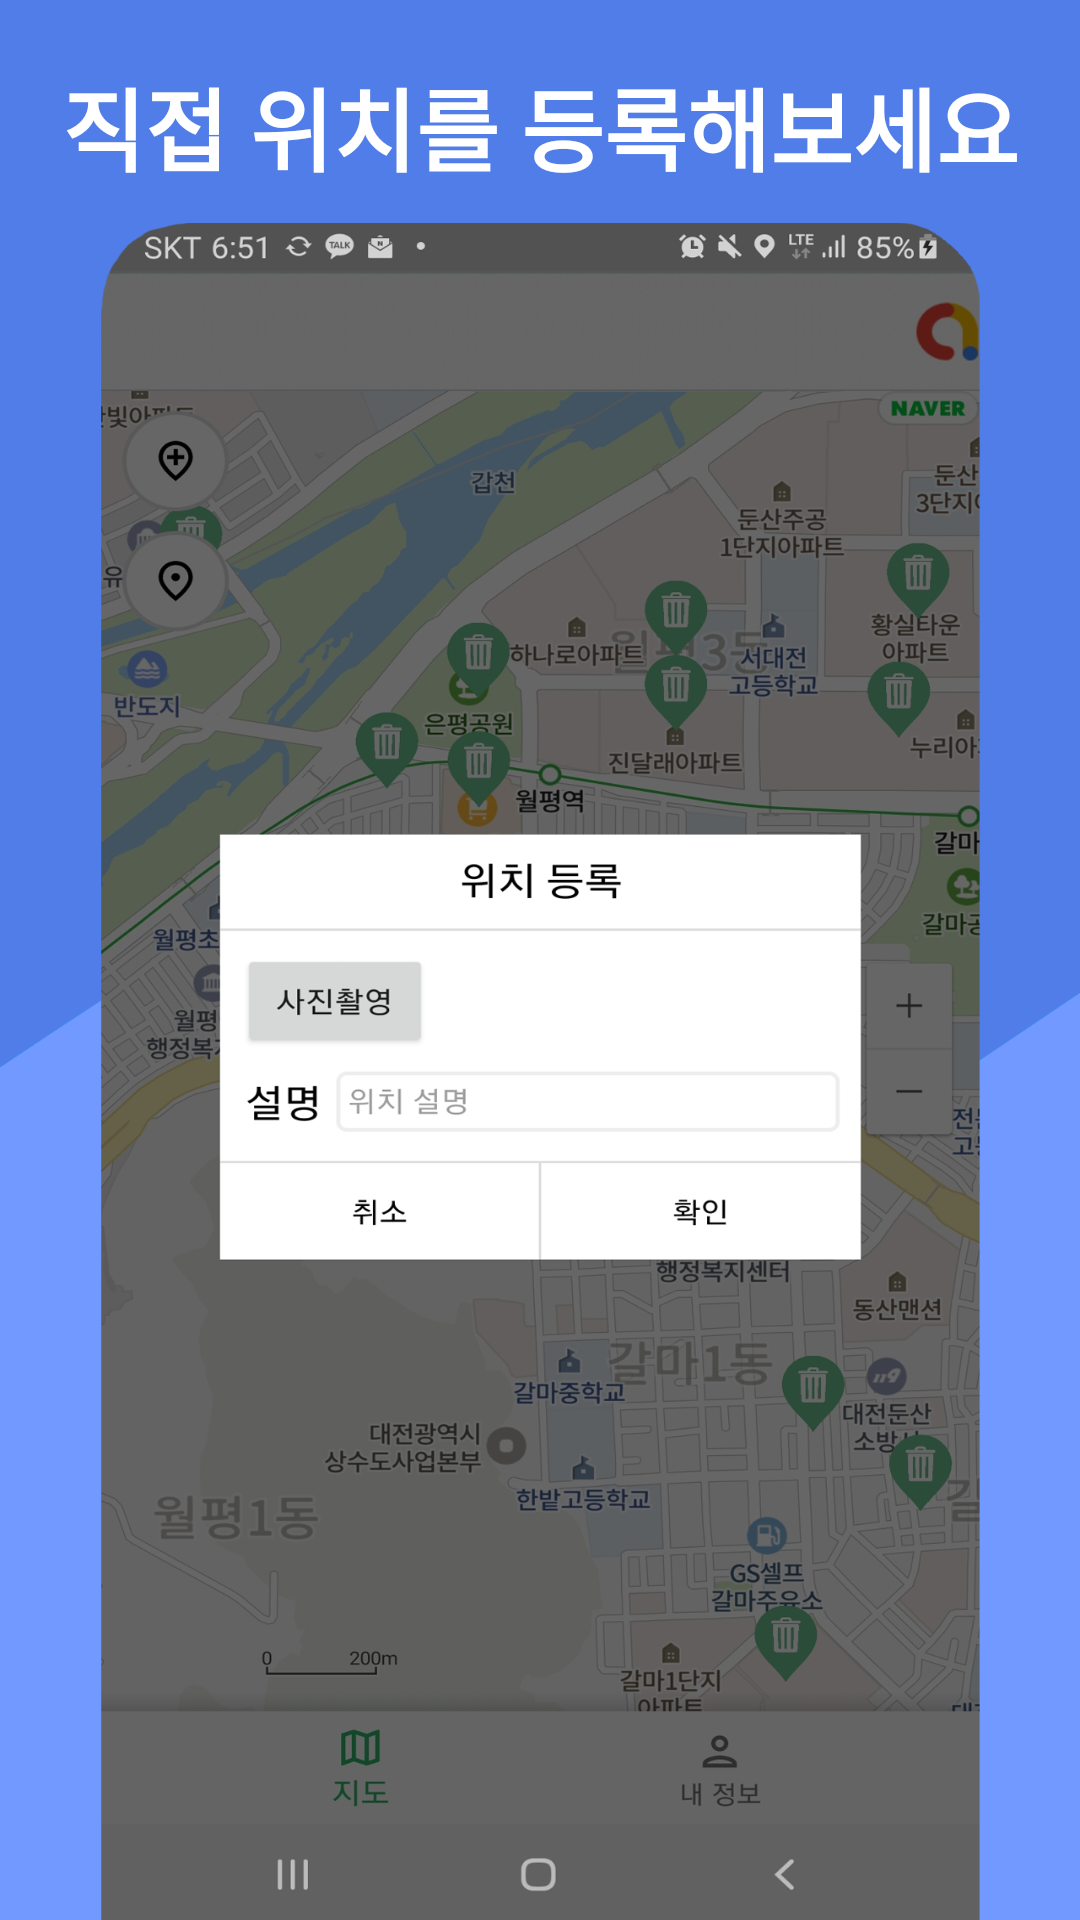

Write the Android layout XML for this screen, with the resource values it uses.
<!-- AndroidManifest.xml: application theme Theme.Trashcan -->
<!-- res/layout/welcome_slide4.xml -->
<?xml version="1.0" encoding="utf-8"?>
<RelativeLayout xmlns:android="http://schemas.android.com/apk/res/android"
    android:layout_width="match_parent"
    android:layout_height="match_parent"
    android:background="@drawable/slide_4">

    <TextView
        android:layout_width="wrap_content"
        android:layout_height="wrap_content"
        android:layout_alignParentStart="true"
        android:layout_alignParentTop="true"
        android:layout_alignParentEnd="true"
        android:layout_marginTop="20dp"
        android:text="직접 위치를 등록해보세요"
        android:textAlignment="center"
        android:textColor="@color/white"
        android:textSize="30dp"
        android:textStyle="bold" />

</RelativeLayout>
<!-- resources referenced by this layout -->
<resources>
  <color name="white">#FFFFFFFF</color>
  <!-- drawable slide_4: png bitmap (drawable, 728518 bytes) -->
  <style name="Theme.Trashcan" parent="Theme.AppCompat.Light.NoActionBar">
          
          <item name="colorPrimary">#2EB567</item>
          <item name="colorPrimaryVariant">#CCCCCC</item>
          <item name="colorOnPrimary">@color/white</item>
          
          <item name="colorSecondary">@color/teal_200</item>
          <item name="colorSecondaryVariant">@color/teal_700</item>
          <item name="colorOnSecondary">@color/black</item>
          
          <item name="android:statusBarColor" tools:targetApi="l">?attr/colorPrimaryVariant</item>
          
  
          <item name="windowActionBar">false</item>
          <item name="windowNoTitle">true</item>
  
      </style>
  <color name="teal_200">#FF03DAC5</color>
  <color name="teal_700">#FF018786</color>
  <color name="black">#FF000000</color>
</resources>
